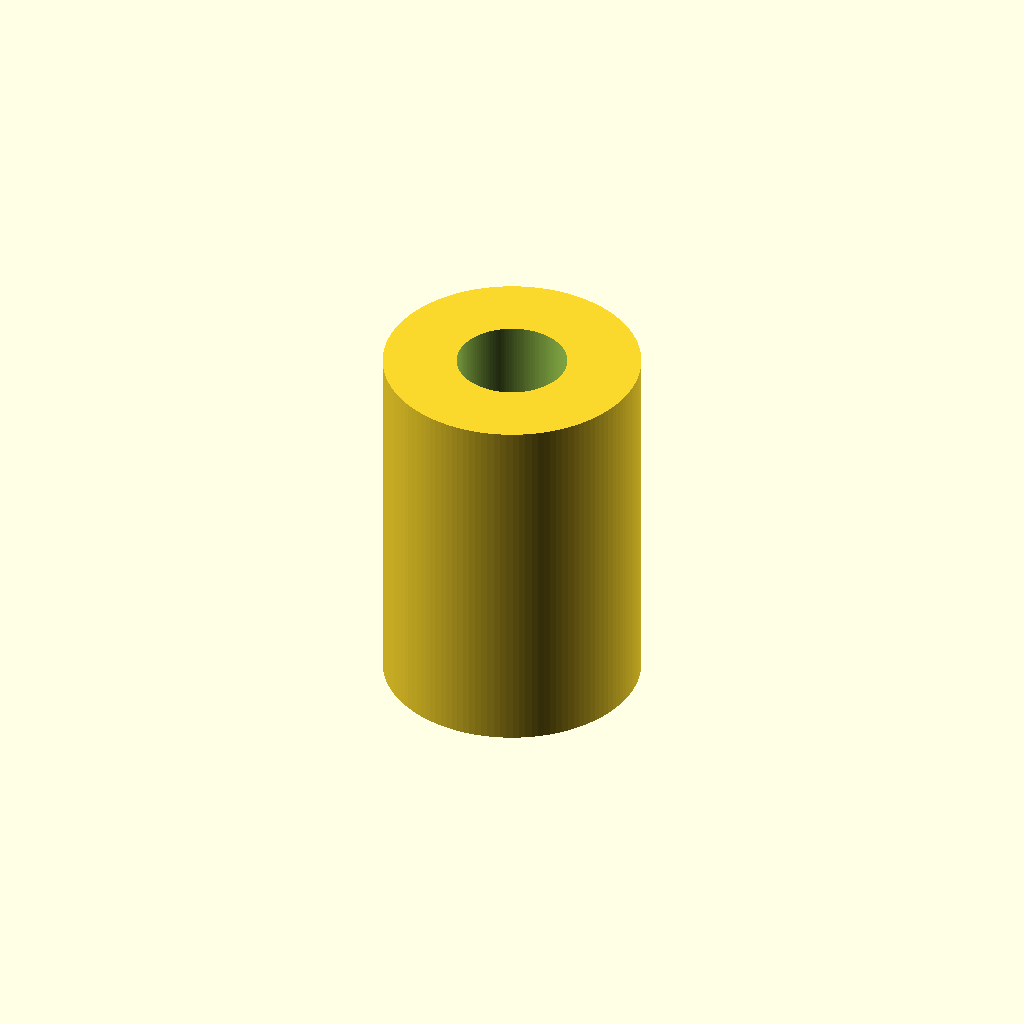
Cell 1: the model at its default parameters.
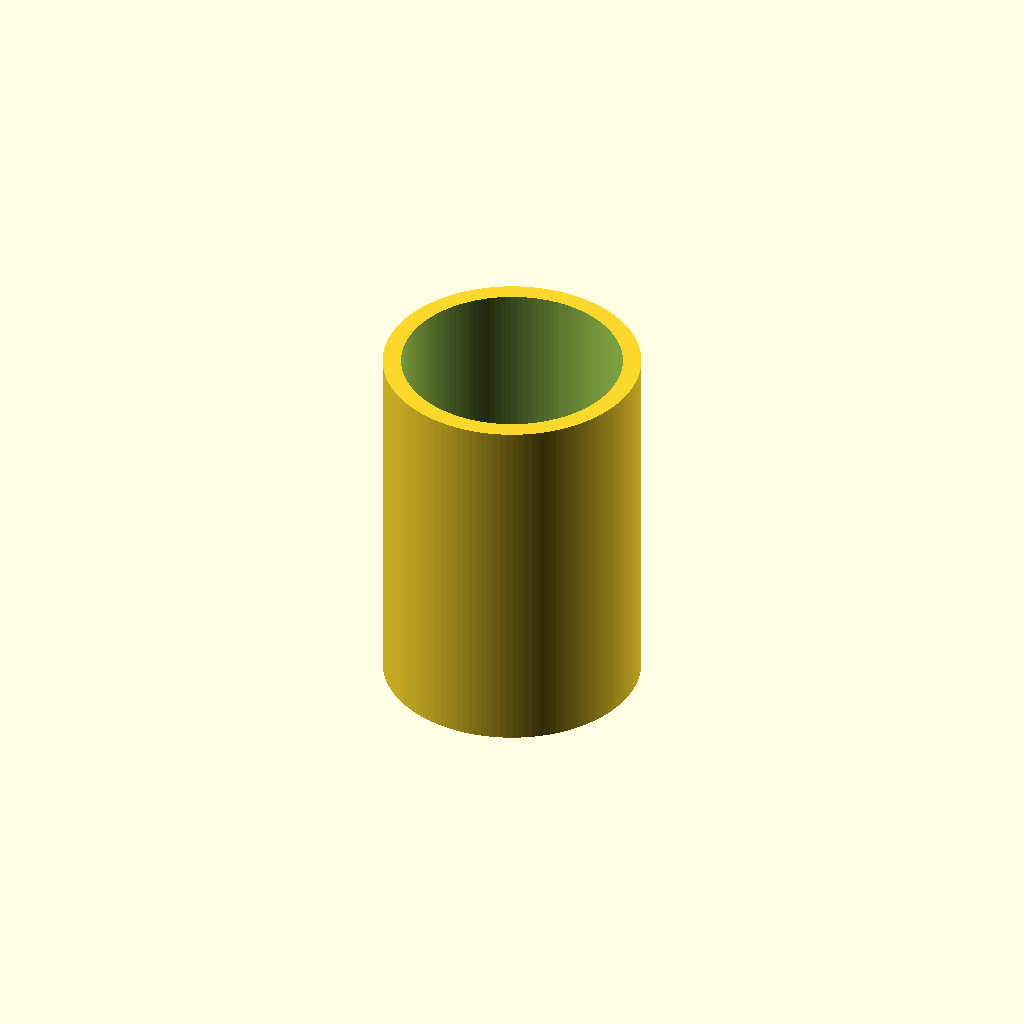
Cell 2: bore_d = 6 (everything else at default).
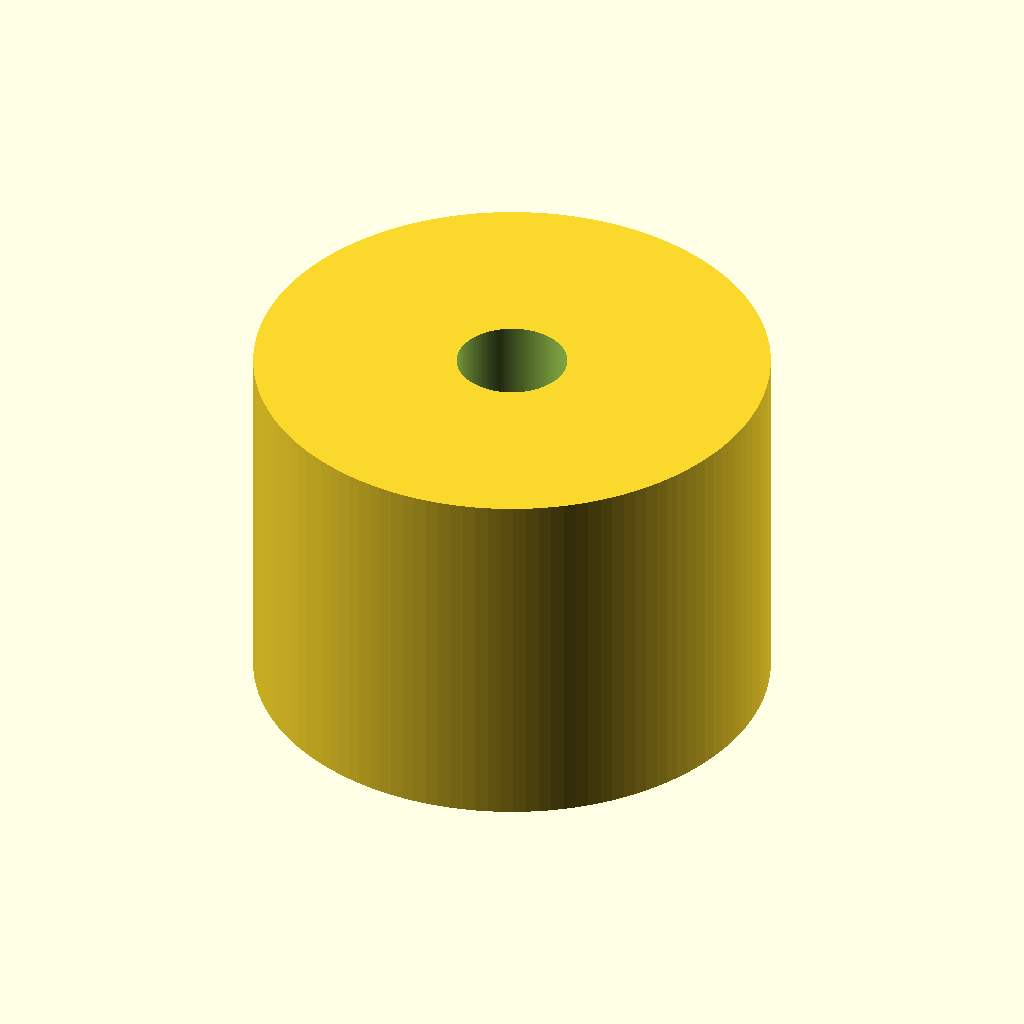
Cell 3: od_d = 14 (everything else at default).
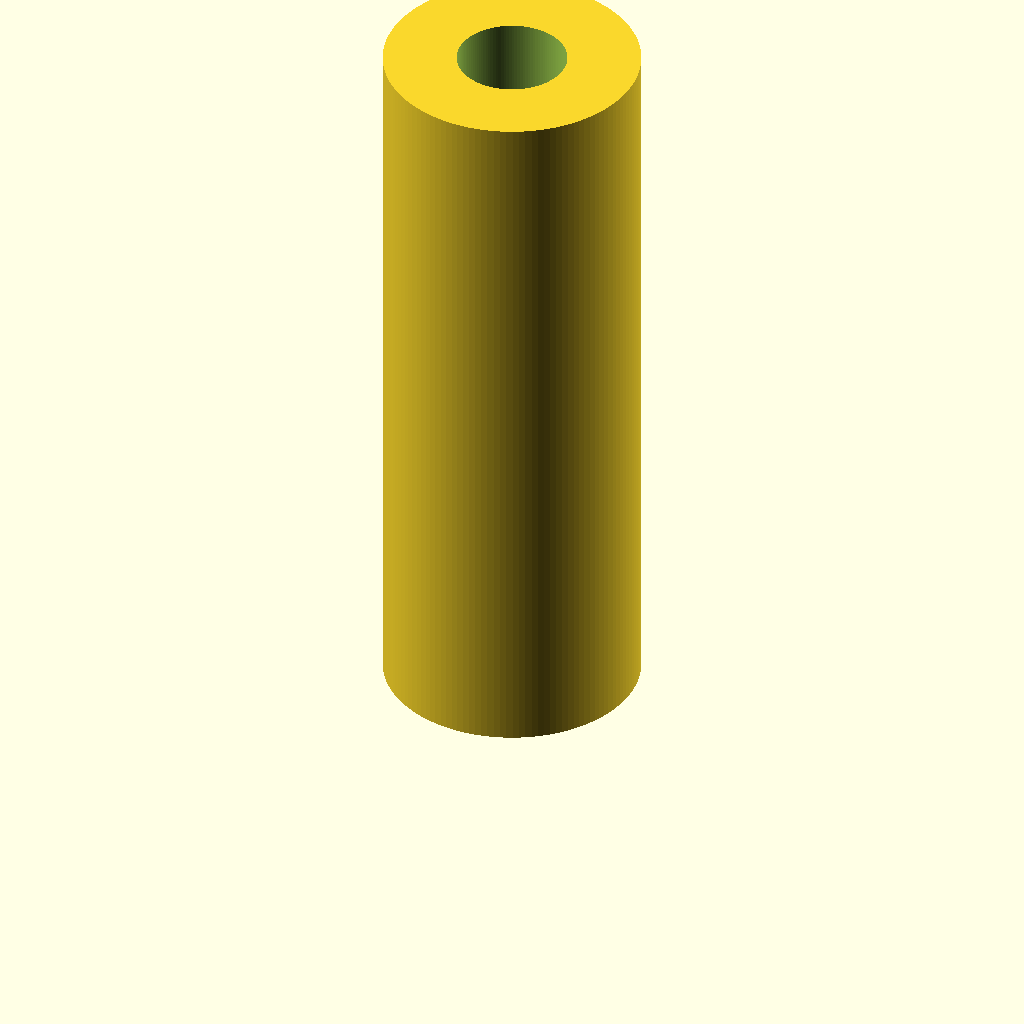
Cell 4: the same model with len = 20.
One fixed orthographic camera (rotation 55°, 0°, 25°; colour scheme Cornfield) for every cell.
Source of the model, additional_study/matched_effort/results/direct_vlm/scad/linear_bearing__LM3UU.scad:
$fn = 128;

bore_d = 3.0;
od_d   = 7.0;
len    = 10.0;

difference() {
  cylinder(d = od_d, h = len, center = false);
  translate([0,0,-0.01]) cylinder(d = bore_d, h = len + 0.02, center = false);
}
Customizer parameters (derived from the source; name, type, default, range or options):
bore_d: number, default 3
od_d: number, default 7
len: number, default 10
